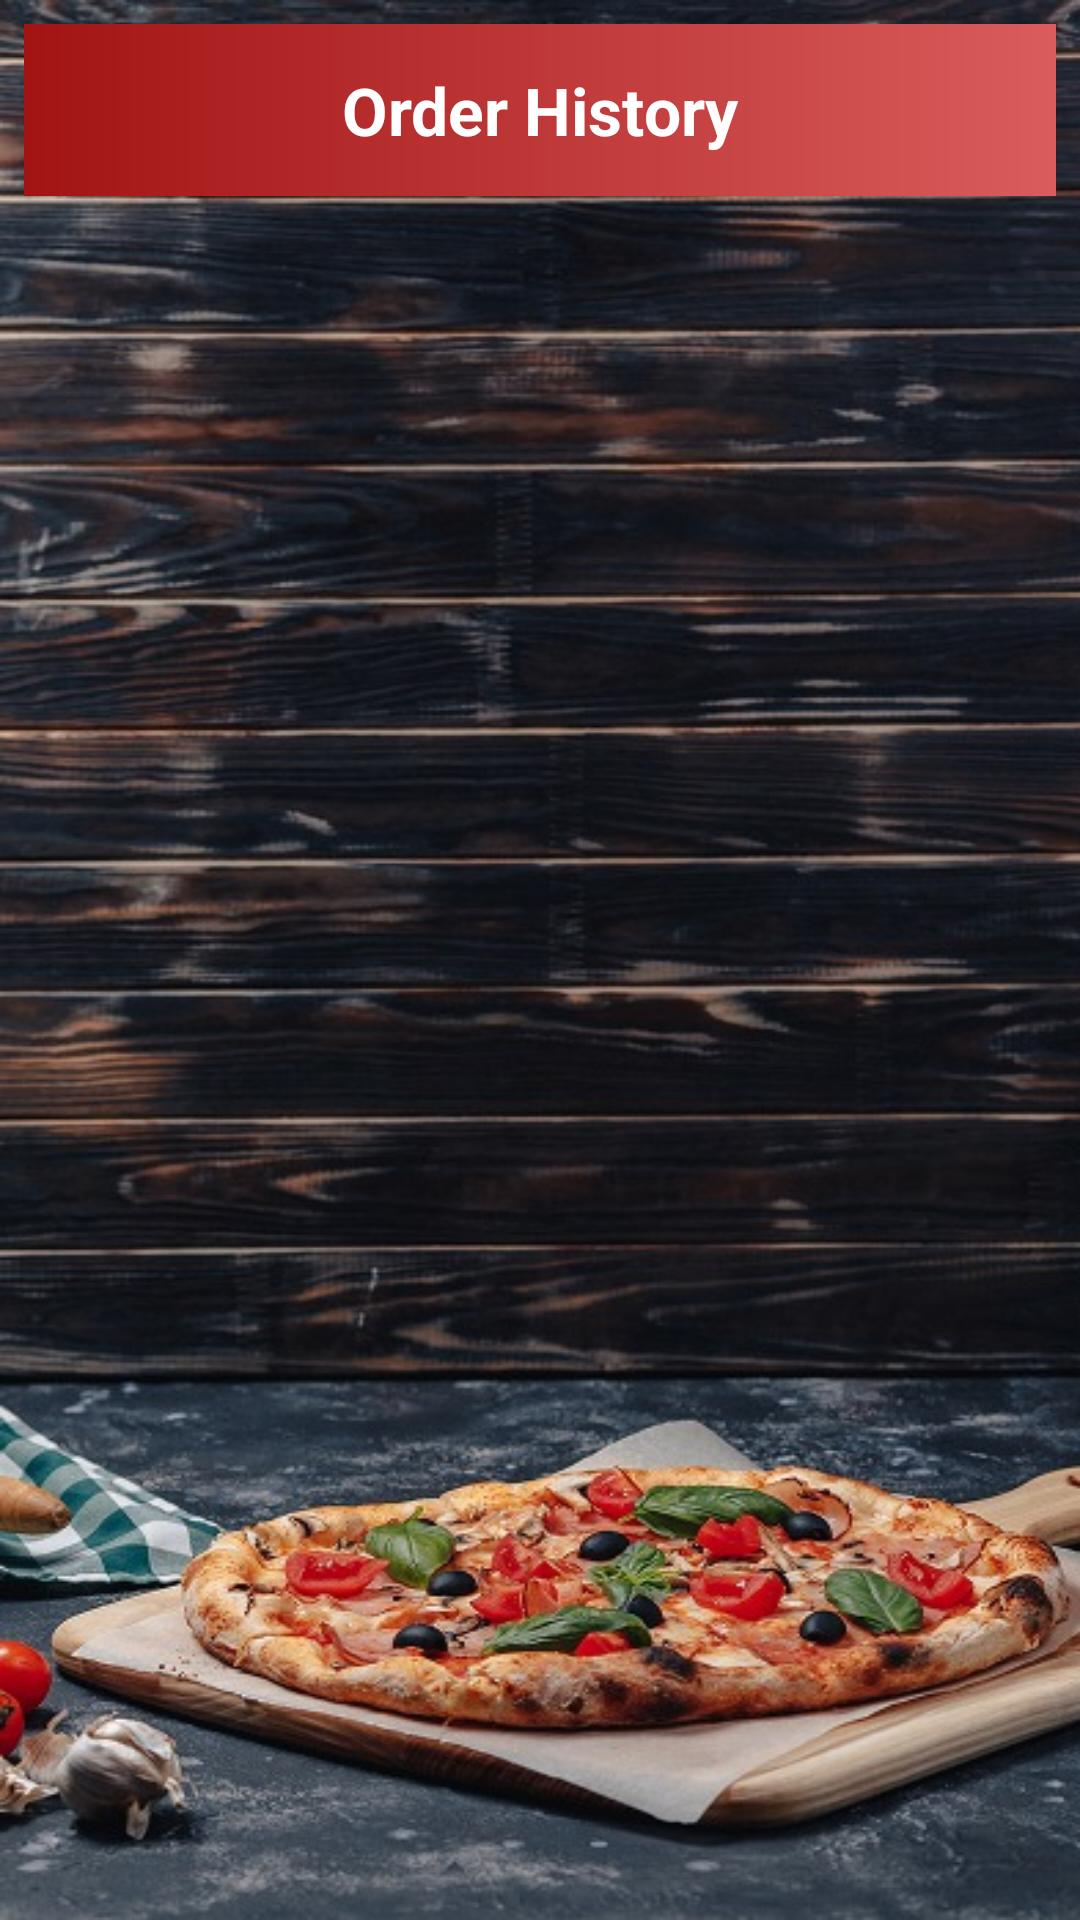

Produce the Android XML layout that renders to this screen, including the resource entries it uses.
<!-- AndroidManifest.xml: application theme Theme.PizzaManiaApplication -->
<!-- res/layout/activity_order_history.xml -->
<?xml version="1.0" encoding="utf-8"?>
<LinearLayout xmlns:android="http://schemas.android.com/apk/res/android"
    xmlns:tools="http://schemas.android.com/tools"
    android:layout_width="match_parent"
    android:layout_height="match_parent"
    android:orientation="vertical"
    android:background="@drawable/wood_pizza"
    android:padding="8dp"
    tools:context=".OrderHistoryActivity">

    <TextView
        android:layout_width="match_parent"
        android:layout_height="wrap_content"
        android:text="Order History"
        android:textSize="22sp"
        android:textStyle="bold"
        android:gravity="center"
        android:padding="14dp"
        android:textColor="@android:color/white"
        android:background="@drawable/header_gradient" />

    <TextView
        android:id="@+id/emptyOrderMessage"
        android:layout_width="match_parent"
        android:layout_height="wrap_content"
        android:layout_marginTop="50dp"
        android:gravity="center"
        android:text="You have no past orders yet."
        android:textColor="@android:color/white"
        android:textSize="18sp"
        android:visibility="gone" />

    <androidx.recyclerview.widget.RecyclerView
        android:id="@+id/ordersRecyclerView"
        android:layout_width="match_parent"
        android:layout_height="match_parent"
        android:layout_marginTop="8dp"
        android:padding="4dp"
        android:scrollbars="vertical" />

</LinearLayout>
<!-- resources referenced by this layout -->
<resources>
  <!-- drawable header_gradient (drawable) -->
  <shape xmlns:android="http://schemas.android.com/apk/res/android"
      android:shape="rectangle">
      <gradient
          android:startColor="#a21414"
          android:endColor="#da5c5c"
          />
  </shape>
  <!-- drawable wood_pizza: jpg bitmap (drawable, 101050 bytes) -->
  <style name="Theme.PizzaManiaApplication" parent="Base.Theme.PizzaManiaApplication" />
  <style name="Base.Theme.PizzaManiaApplication" parent="Theme.Material3.DayNight.NoActionBar">
          
          
      </style>
</resources>
